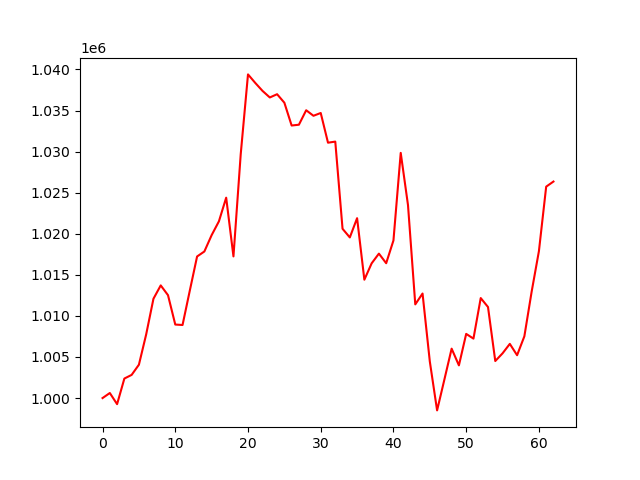

The data file committed next to this chart (first rows):
account_value, date, daily_return
1000000, 2023-01-03, 
1000616, 2023-01-04, 0.0006165
999259, 2023-01-05, -0.001356
1002377, 2023-01-06, 0.00312
1002821, 2023-01-09, 0.0004433
1004062, 2023-01-10, 0.001238
1007754, 2023-01-11, 0.003677
1012093, 2023-01-12, 0.004305
1013716, 2023-01-13, 0.001603
1012525, 2023-01-17, -0.001174
1008950, 2023-01-18, -0.003531
1008896, 2023-01-19, -5.3507125671981015e-05
1013091, 2023-01-20, 0.004158
1017237, 2023-01-23, 0.004093
1017844, 2023-01-24, 0.0005961
1019833, 2023-01-25, 0.001954
1021514, 2023-01-26, 0.001648
1024396, 2023-01-27, 0.002822
1017244, 2023-01-30, -0.006981
1029694, 2023-01-31, 0.01224
1039402, 2023-02-01, 0.009428
1038362, 2023-02-02, -0.0009999
1037390, 2023-02-03, -0.0009363
1036594, 2023-02-06, -0.0007677
1036990, 2023-02-07, 0.000382
1035956, 2023-02-08, -0.0009973
1033180, 2023-02-09, -0.00268
1033276, 2023-02-10, 9.353745410134451e-05
1035038, 2023-02-13, 0.001705
1034364, 2023-02-14, -0.0006508
1034704, 2023-02-15, 0.0003282
1031088, 2023-02-16, -0.003494
1031221, 2023-02-17, 0.0001287
1020608, 2023-02-21, -0.01029
1019555, 2023-02-22, -0.001031
1021899, 2023-02-23, 0.002299
1014409, 2023-02-24, -0.007329
1016400, 2023-02-27, 0.001962
1017585, 2023-02-28, 0.001166
1016416, 2023-03-01, -0.001149
1019188, 2023-03-02, 0.002727
1029848, 2023-03-03, 0.01046
1023488, 2023-03-06, -0.006176
1011405, 2023-03-07, -0.01181
1012727, 2023-03-08, 0.001307
1004452, 2023-03-09, -0.008171
998499, 2023-03-10, -0.005927
1002245, 2023-03-13, 0.003752
1006015, 2023-03-14, 0.003762
1003981, 2023-03-15, -0.002022
1007812, 2023-03-16, 0.003816
1007238, 2023-03-17, -0.0005696
1012174, 2023-03-20, 0.004901
1011084, 2023-03-21, -0.001077
1004509, 2023-03-22, -0.006503
1005445, 2023-03-23, 0.0009318
1006596, 2023-03-24, 0.001145
1005216, 2023-03-27, -0.001371
1007519, 2023-03-28, 0.002291
1012947, 2023-03-29, 0.005387
... 3 more rows
